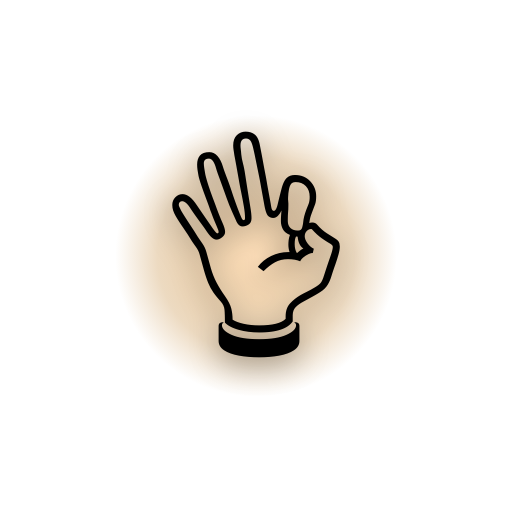
t = 0.00 s
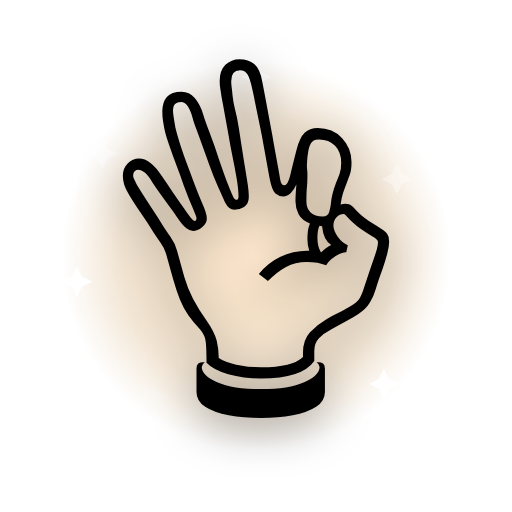
t = 0.56 s
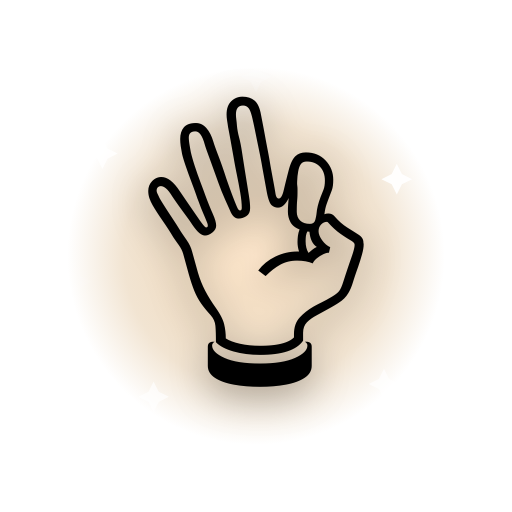
t = 1.10 s
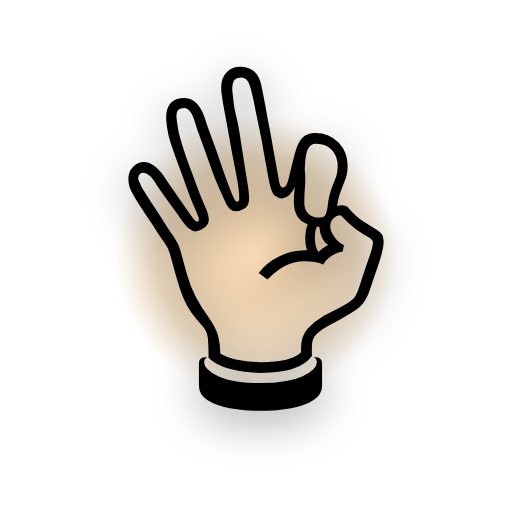
t = 1.60 s
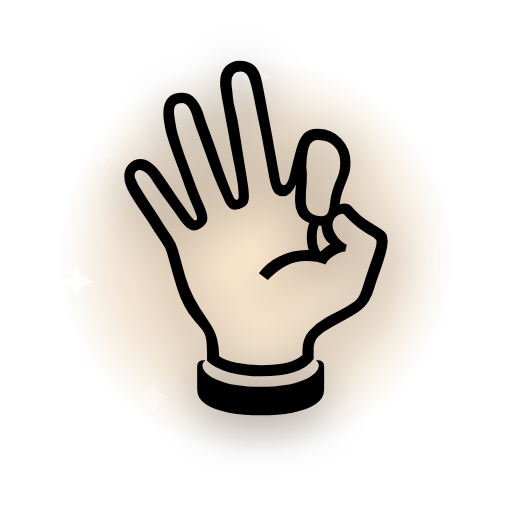
t = 2.20 s
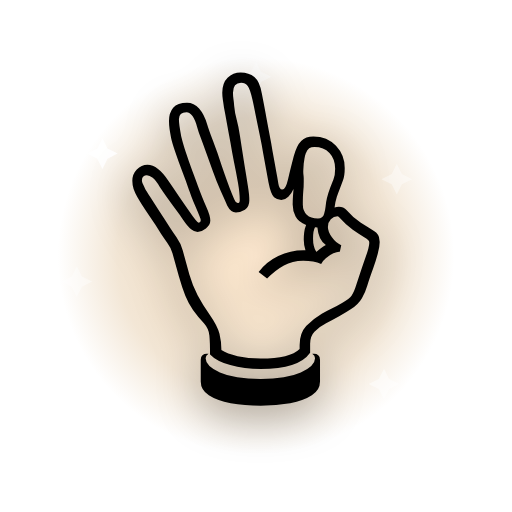
t = 2.60 s

The animated SVG that drew these frames (rendered in a browser with its animation timeline set to each time). Animation: 9 SMIL elements (animate=8,animateTransform=1); one cycle of 3.20 s, repeats indefinitely.

<svg xmlns="http://www.w3.org/2000/svg" viewBox="0 0 200 200">
  <defs>
    <radialGradient id="halo" cx="50%" cy="50%" r="50%">
      <stop offset="0%" stop-color="#ffd6a5" stop-opacity="0.85"/>
      <stop offset="70%" stop-color="#c58a3a" stop-opacity="0.35"/>
      <stop offset="100%" stop-color="#c58a3a" stop-opacity="0"/>
    </radialGradient>
  </defs>
  <g transform="translate(100 100)">
    <circle r="80" fill="url(#halo)">
      <animate attributeName="r" values="55;85;55" dur="1.6s" repeatCount="indefinite"/>
      <animate attributeName="opacity" values="0.9;0.5;0.9" dur="1.6s" repeatCount="indefinite"/>
    </circle>
    <g transform="translate(-60 -40)"><path d="M0 -6 L2 -2 L6 0 L2 2 L0 6 L-2 2 L-6 0 L-2 -2 Z" fill="#fff"><animate attributeName="opacity" values="0;1;0" dur="1.8s" begin="0.0s" repeatCount="indefinite"/></path></g>
    <g transform="translate(55 -30)"><path d="M0 -6 L2 -2 L6 0 L2 2 L0 6 L-2 2 L-6 0 L-2 -2 Z" fill="#fff"><animate attributeName="opacity" values="0;1;0" dur="2.0s" begin="0.2s" repeatCount="indefinite"/></path></g>
    <g transform="translate(-40 55)"><path d="M0 -6 L2 -2 L6 0 L2 2 L0 6 L-2 2 L-6 0 L-2 -2 Z" fill="#fff"><animate attributeName="opacity" values="0;1;0" dur="2.2s" begin="0.4s" repeatCount="indefinite"/></path></g>
    <g transform="translate(50 50)"><path d="M0 -6 L2 -2 L6 0 L2 2 L0 6 L-2 2 L-6 0 L-2 -2 Z" fill="#fff"><animate attributeName="opacity" values="0;1;0" dur="1.6s" begin="0.6s" repeatCount="indefinite"/></path></g>
    <g transform="translate(0 -70)"><path d="M0 -6 L2 -2 L6 0 L2 2 L0 6 L-2 2 L-6 0 L-2 -2 Z" fill="#fff"><animate attributeName="opacity" values="0;1;0" dur="2.4s" begin="0.8s" repeatCount="indefinite"/></path></g>
    <g transform="translate(-70 10)"><path d="M0 -6 L2 -2 L6 0 L2 2 L0 6 L-2 2 L-6 0 L-2 -2 Z" fill="#fff"><animate attributeName="opacity" values="0;1;0" dur="2.0s" begin="1.0s" repeatCount="indefinite"/></path></g>
    <g>
      <animateTransform attributeName="transform" type="scale" values="0.7;1.15;1" dur="0.9s" repeatCount="indefinite" additive="sum"/>
      <text x="0" y="0" text-anchor="middle" dominant-baseline="central"
            font-size="110" font-family="'Apple Color Emoji','Segoe UI Emoji','Noto Color Emoji',sans-serif"
            style="filter: drop-shadow(0 4px 8px rgba(0,0,0,0.35));">👌</text>
    </g>
  </g>
</svg>
